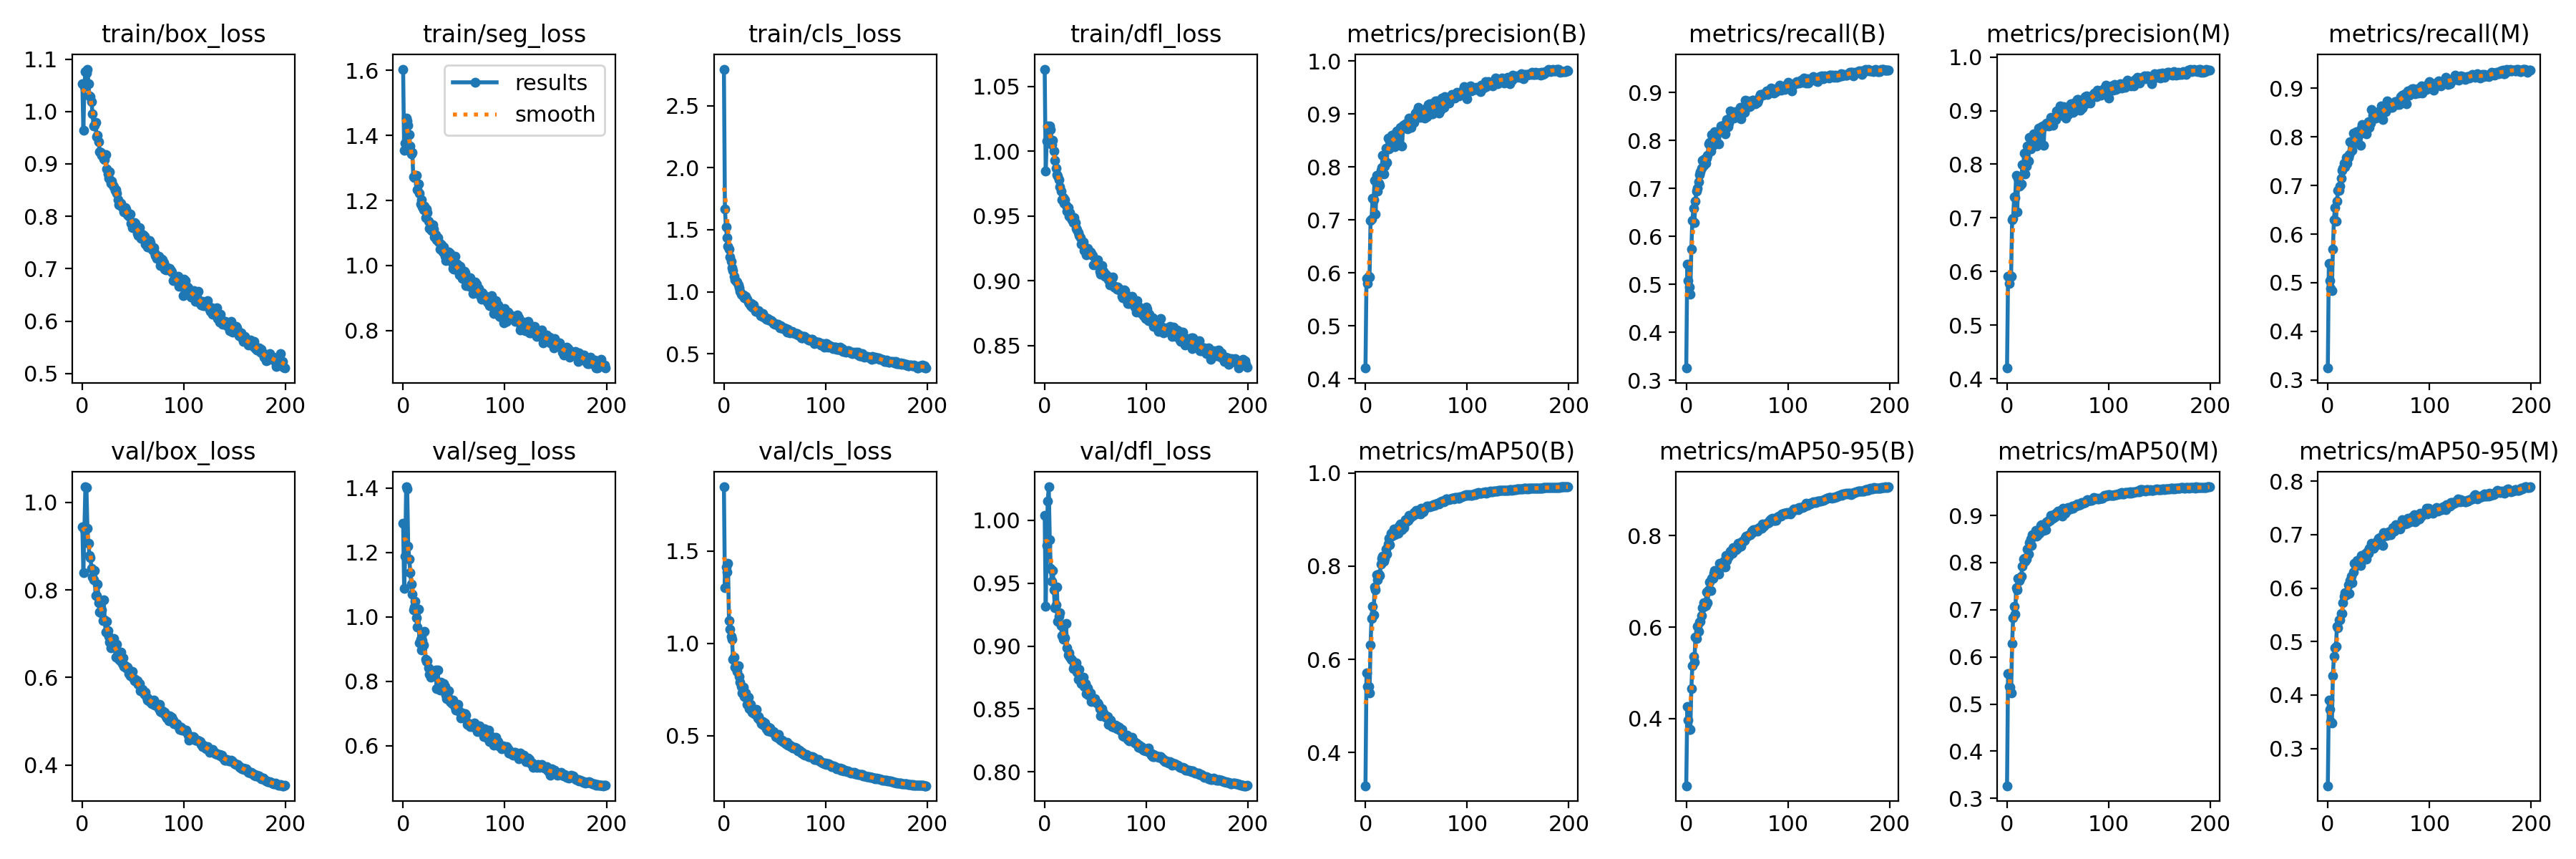

The file beside this chart, header and first rows:
epoch, train/box_loss, train/seg_loss, train/cls_loss, train/dfl_loss, metrics/precision(B), metrics/recall(B), metrics/mAP50(B), metrics/mAP50-95(B), metrics/precision(M), metrics/recall(M), metrics/mAP50(M), metrics/mAP50-95(M), val/box_loss, val/seg_loss, val/cls_loss, val/dfl_loss, lr/pg0, lr/pg1, lr/pg2
0, 1.053, 1.604, 2.795, 1.063, 0.4206, 0.3258, 0.3286, 0.2528, 0.4199, 0.3243, 0.3269, 0.2303, 0.9437, 1.29, 1.847, 1.004, 0.07019, 0.003312, 0.003312
1, 0.9635, 1.354, 1.67, 0.9849, 0.5901, 0.5427, 0.5702, 0.4258, 0.5911, 0.5395, 0.5647, 0.3901, 0.8388, 1.088, 1.303, 0.9318, 0.04016, 0.006613, 0.006613
2, 1.048, 1.377, 1.521, 1.008, 0.5805, 0.5076, 0.5424, 0.3966, 0.5776, 0.5039, 0.5368, 0.3737, 0.9373, 1.187, 1.412, 0.9799, 0.01009, 0.00988, 0.00988
3, 1.076, 1.454, 1.437, 1.02, 0.5934, 0.4945, 0.5412, 0.376, 0.5927, 0.4887, 0.5355, 0.3499, 1.035, 1.404, 1.387, 1.015, 0.009851, 0.009851, 0.009851
4, 1.073, 1.446, 1.367, 1.018, 0.593, 0.4802, 0.5276, 0.3766, 0.5911, 0.4831, 0.5235, 0.3482, 1.034, 1.398, 1.431, 1.027, 0.009851, 0.009851, 0.009851
5, 1.081, 1.432, 1.341, 1.019, 0.6986, 0.5742, 0.6315, 0.4654, 0.6958, 0.5692, 0.6283, 0.4366, 0.94, 1.22, 1.124, 0.9847, 0.009802, 0.009802, 0.009802
6, 1.053, 1.404, 1.279, 1.017, 0.702, 0.6336, 0.6882, 0.5161, 0.6994, 0.6295, 0.6831, 0.4728, 0.9057, 1.18, 1.075, 0.962, 0.009753, 0.009753, 0.009753
7, 1.03, 1.367, 1.247, 1.005, 0.7408, 0.6579, 0.7135, 0.5363, 0.7387, 0.6544, 0.7069, 0.488, 0.8785, 1.138, 1.036, 0.9513, 0.009703, 0.009703, 0.009703
8, 1.028, 1.344, 1.192, 1.008, 0.7383, 0.6288, 0.6949, 0.523, 0.7385, 0.6268, 0.6903, 0.4914, 0.874, 1.102, 1.023, 0.9599, 0.009654, 0.009654, 0.009654
9, 1.018, 1.348, 1.169, 1, 0.7753, 0.6734, 0.7545, 0.5778, 0.7799, 0.6672, 0.7465, 0.5292, 0.8489, 1.07, 0.9133, 0.9447, 0.009604, 0.009604, 0.009604
10, 0.9953, 1.272, 1.123, 0.9931, 0.711, 0.694, 0.7483, 0.5756, 0.7107, 0.69, 0.742, 0.5253, 0.8294, 1.021, 0.9242, 0.9303, 0.009555, 0.009555, 0.009555
11, 0.9729, 1.27, 1.096, 0.9872, 0.7842, 0.7007, 0.7809, 0.6012, 0.7737, 0.6896, 0.7669, 0.5412, 0.8235, 1.031, 0.8693, 0.9328, 0.009505, 0.009505, 0.009505
12, 0.9741, 1.271, 1.083, 0.9821, 0.7539, 0.7131, 0.77, 0.5907, 0.7592, 0.6991, 0.7619, 0.5399, 0.8433, 1.048, 0.8748, 0.9472, 0.009456, 0.009456, 0.009456
13, 0.9794, 1.276, 1.076, 0.9806, 0.769, 0.7288, 0.7832, 0.6104, 0.7601, 0.7145, 0.7665, 0.553, 0.7862, 0.9971, 0.8455, 0.9195, 0.009406, 0.009406, 0.009406
14, 0.9519, 1.234, 1.053, 0.978, 0.7657, 0.7353, 0.7791, 0.6125, 0.763, 0.7314, 0.7709, 0.5528, 0.7862, 0.9682, 0.8782, 0.9234, 0.009357, 0.009357, 0.009357
15, 0.9543, 1.252, 1.03, 0.9728, 0.7936, 0.742, 0.8044, 0.6248, 0.7995, 0.7351, 0.7925, 0.5726, 0.8136, 1.023, 0.8202, 0.9265, 0.009307, 0.009307, 0.009307
16, 0.9426, 1.223, 1.006, 0.9692, 0.7986, 0.7582, 0.8169, 0.6421, 0.8, 0.7466, 0.8077, 0.5847, 0.7706, 0.9196, 0.787, 0.9161, 0.009258, 0.009258, 0.009258
17, 0.9235, 1.188, 0.9795, 0.9626, 0.8219, 0.7476, 0.8215, 0.653, 0.821, 0.739, 0.8096, 0.5911, 0.7494, 0.9306, 0.7644, 0.9082, 0.009208, 0.009208, 0.009208
18, 0.9217, 1.201, 0.9728, 0.9642, 0.7862, 0.7619, 0.8106, 0.6462, 0.7817, 0.7572, 0.8026, 0.5872, 0.7478, 0.8975, 0.7324, 0.9056, 0.009158, 0.009158, 0.009158
19, 0.9158, 1.181, 0.9773, 0.9598, 0.8016, 0.7523, 0.8159, 0.6465, 0.7968, 0.7461, 0.8073, 0.59, 0.7549, 0.9254, 0.7601, 0.9053, 0.009109, 0.009109, 0.009109
20, 0.9182, 1.172, 0.9503, 0.9626, 0.835, 0.7628, 0.8361, 0.677, 0.8341, 0.7579, 0.8289, 0.6057, 0.7294, 0.912, 0.7121, 0.9067, 0.009059, 0.009059, 0.009059
21, 0.9089, 1.184, 0.9618, 0.9585, 0.8081, 0.7684, 0.8266, 0.6541, 0.8057, 0.7636, 0.8176, 0.5898, 0.7771, 0.9554, 0.7311, 0.9178, 0.00901, 0.00901, 0.00901
22, 0.9075, 1.146, 0.9488, 0.9538, 0.854, 0.7933, 0.8478, 0.6819, 0.85, 0.7898, 0.8418, 0.6139, 0.7314, 0.8685, 0.7047, 0.8986, 0.00896, 0.00896, 0.00896
23, 0.9177, 1.173, 0.9398, 0.9568, 0.8335, 0.7951, 0.8593, 0.6993, 0.8288, 0.7898, 0.8505, 0.6219, 0.7032, 0.8616, 0.6697, 0.893, 0.008911, 0.008911, 0.008911
24, 0.8897, 1.163, 0.9144, 0.9498, 0.8488, 0.7779, 0.8464, 0.6794, 0.8477, 0.7724, 0.8365, 0.6096, 0.7277, 0.864, 0.7092, 0.8948, 0.008861, 0.008861, 0.008861
25, 0.8809, 1.135, 0.9062, 0.9528, 0.8467, 0.8126, 0.87, 0.7071, 0.8425, 0.8072, 0.8597, 0.6302, 0.7074, 0.841, 0.646, 0.8912, 0.008812, 0.008812, 0.008812
26, 0.8731, 1.115, 0.8898, 0.9483, 0.8595, 0.7892, 0.8649, 0.7071, 0.8562, 0.7865, 0.858, 0.6464, 0.6932, 0.8213, 0.6694, 0.8897, 0.008762, 0.008762, 0.008762
27, 0.8846, 1.123, 0.9046, 0.9474, 0.8535, 0.8022, 0.8687, 0.7178, 0.851, 0.7976, 0.8585, 0.6417, 0.6813, 0.8136, 0.6386, 0.8888, 0.008713, 0.008713, 0.008713
28, 0.8625, 1.108, 0.8772, 0.9447, 0.8607, 0.8186, 0.8801, 0.7238, 0.8525, 0.8114, 0.8678, 0.6427, 0.6674, 0.82, 0.6255, 0.8822, 0.008663, 0.008663, 0.008663
29, 0.8673, 1.125, 0.8921, 0.9488, 0.8377, 0.7996, 0.8668, 0.7156, 0.8335, 0.7894, 0.8568, 0.6516, 0.678, 0.821, 0.6312, 0.8839, 0.008614, 0.008614, 0.008614
30, 0.8594, 1.112, 0.8676, 0.9451, 0.8526, 0.8155, 0.8706, 0.7178, 0.8449, 0.8079, 0.8583, 0.6462, 0.6792, 0.8233, 0.6164, 0.8843, 0.008564, 0.008564, 0.008564
31, 0.8563, 1.088, 0.8451, 0.9407, 0.8673, 0.8166, 0.8803, 0.7201, 0.8671, 0.8046, 0.8677, 0.6464, 0.6882, 0.8277, 0.6147, 0.8868, 0.008515, 0.008515, 0.008515
32, 0.849, 1.095, 0.8554, 0.9394, 0.8448, 0.7922, 0.8705, 0.7161, 0.85, 0.7828, 0.8627, 0.6423, 0.6726, 0.8362, 0.6407, 0.8793, 0.008466, 0.008466, 0.008466
33, 0.8512, 1.078, 0.8481, 0.9374, 0.8684, 0.8202, 0.8856, 0.7399, 0.8664, 0.8179, 0.8787, 0.6617, 0.6459, 0.7774, 0.596, 0.8738, 0.008416, 0.008416, 0.008416
34, 0.8435, 1.086, 0.8457, 0.9349, 0.8743, 0.8302, 0.8907, 0.7333, 0.8694, 0.8259, 0.881, 0.6522, 0.6754, 0.8349, 0.6015, 0.8818, 0.008367, 0.008367, 0.008367
35, 0.8316, 1.073, 0.831, 0.9336, 0.8724, 0.8307, 0.8868, 0.7401, 0.8717, 0.8198, 0.878, 0.6553, 0.654, 0.7834, 0.589, 0.8745, 0.008317, 0.008317, 0.008317
36, 0.8224, 1.051, 0.807, 0.9286, 0.8396, 0.8263, 0.878, 0.7325, 0.835, 0.8213, 0.8684, 0.6628, 0.6414, 0.7733, 0.5799, 0.8699, 0.008268, 0.008268, 0.008268
37, 0.8202, 1.066, 0.8097, 0.9283, 0.8788, 0.8189, 0.8897, 0.7446, 0.8721, 0.8116, 0.8769, 0.6645, 0.6379, 0.7977, 0.563, 0.8717, 0.008218, 0.008218, 0.008218
38, 0.8253, 1.065, 0.8236, 0.9298, 0.8762, 0.8134, 0.8827, 0.7318, 0.8708, 0.8069, 0.87, 0.6543, 0.6578, 0.7916, 0.5748, 0.8755, 0.008169, 0.008169, 0.008169
39, 0.8183, 1.041, 0.7964, 0.9233, 0.8819, 0.8355, 0.9001, 0.7565, 0.8762, 0.8256, 0.8862, 0.6688, 0.6321, 0.7847, 0.5573, 0.868, 0.008119, 0.008119, 0.008119
40, 0.815, 1.056, 0.7961, 0.9251, 0.8728, 0.8428, 0.8943, 0.7458, 0.8721, 0.8321, 0.8866, 0.6644, 0.6448, 0.792, 0.5675, 0.8701, 0.00807, 0.00807, 0.00807
41, 0.8083, 1.029, 0.7904, 0.9199, 0.8724, 0.8286, 0.9002, 0.7542, 0.8713, 0.8197, 0.8892, 0.6741, 0.6247, 0.7851, 0.5525, 0.8623, 0.00802, 0.00802, 0.00802
42, 0.8163, 1.016, 0.7764, 0.9252, 0.8743, 0.8359, 0.8979, 0.7552, 0.8722, 0.8279, 0.8892, 0.6725, 0.627, 0.7569, 0.5383, 0.8664, 0.007971, 0.007971, 0.007971
43, 0.8137, 1.039, 0.7835, 0.9222, 0.8925, 0.862, 0.9081, 0.7656, 0.888, 0.8562, 0.9004, 0.6836, 0.6214, 0.7464, 0.5263, 0.8607, 0.007921, 0.007921, 0.007921
44, 0.8028, 1.035, 0.7756, 0.9222, 0.8854, 0.8512, 0.9049, 0.7622, 0.8827, 0.8441, 0.8949, 0.6764, 0.6232, 0.7515, 0.5441, 0.863, 0.007872, 0.007872, 0.007872
45, 0.8058, 1.041, 0.7751, 0.9222, 0.8741, 0.8537, 0.9076, 0.7608, 0.8733, 0.8404, 0.8942, 0.674, 0.6192, 0.7697, 0.5401, 0.863, 0.007822, 0.007822, 0.007822
46, 0.7996, 1.036, 0.7678, 0.9212, 0.8857, 0.8564, 0.9094, 0.7737, 0.8817, 0.851, 0.9011, 0.6798, 0.6098, 0.7374, 0.5203, 0.8556, 0.007772, 0.007772, 0.007772
47, 0.8037, 1.026, 0.7674, 0.9198, 0.894, 0.8469, 0.9094, 0.7677, 0.8869, 0.8394, 0.8972, 0.6792, 0.6043, 0.7356, 0.5201, 0.8577, 0.007723, 0.007723, 0.007723
48, 0.7871, 1.01, 0.7534, 0.9123, 0.8842, 0.8599, 0.9143, 0.7742, 0.8841, 0.8468, 0.9046, 0.6868, 0.6038, 0.7305, 0.5172, 0.857, 0.007673, 0.007673, 0.007673
49, 0.7782, 0.9901, 0.7416, 0.9127, 0.9015, 0.8531, 0.9125, 0.7692, 0.8992, 0.8447, 0.9039, 0.6873, 0.6132, 0.7413, 0.5205, 0.8579, 0.007624, 0.007624, 0.007624
50, 0.7819, 0.9887, 0.7378, 0.9127, 0.8961, 0.856, 0.9189, 0.7724, 0.8921, 0.8515, 0.9098, 0.6936, 0.5987, 0.731, 0.5114, 0.8554, 0.007574, 0.007574, 0.007574
51, 0.7875, 1.028, 0.7383, 0.9129, 0.9067, 0.8481, 0.9138, 0.7832, 0.9013, 0.8436, 0.9064, 0.695, 0.5933, 0.7205, 0.4962, 0.8552, 0.007525, 0.007525, 0.007525
52, 0.7866, 0.995, 0.7385, 0.9164, 0.9119, 0.8538, 0.919, 0.7839, 0.9089, 0.8486, 0.9091, 0.695, 0.5953, 0.7105, 0.4912, 0.8547, 0.007476, 0.007476, 0.007476
53, 0.7787, 1.004, 0.7372, 0.9127, 0.8965, 0.8688, 0.9188, 0.784, 0.8916, 0.8642, 0.9105, 0.6937, 0.591, 0.7199, 0.4896, 0.8535, 0.007426, 0.007426, 0.007426
54, 0.7668, 0.9853, 0.7244, 0.9073, 0.894, 0.8457, 0.9115, 0.7772, 0.8929, 0.8364, 0.8984, 0.6805, 0.5933, 0.7291, 0.507, 0.8503, 0.007377, 0.007377, 0.007377
55, 0.7631, 0.9721, 0.7092, 0.9053, 0.9062, 0.8578, 0.9241, 0.7877, 0.9058, 0.8517, 0.9152, 0.7042, 0.5843, 0.7068, 0.479, 0.8447, 0.007327, 0.007327, 0.007327
56, 0.7779, 0.9968, 0.729, 0.9116, 0.9075, 0.8647, 0.9225, 0.7882, 0.9078, 0.8556, 0.914, 0.7032, 0.5862, 0.7038, 0.4741, 0.85, 0.007278, 0.007278, 0.007278
57, 0.7692, 0.9821, 0.7109, 0.9054, 0.9022, 0.8584, 0.9159, 0.7903, 0.8982, 0.8523, 0.905, 0.6991, 0.5694, 0.6873, 0.4754, 0.8453, 0.007228, 0.007228, 0.007228
58, 0.7584, 0.9594, 0.7015, 0.9073, 0.8916, 0.8834, 0.9228, 0.7954, 0.8855, 0.8735, 0.91, 0.6992, 0.5699, 0.7022, 0.4653, 0.847, 0.007178, 0.007178, 0.007178
59, 0.7635, 0.9776, 0.712, 0.9035, 0.9096, 0.8754, 0.9261, 0.7998, 0.9002, 0.8656, 0.911, 0.6999, 0.5727, 0.7006, 0.4637, 0.8448, 0.007129, 0.007129, 0.007129
... 140 more rows
